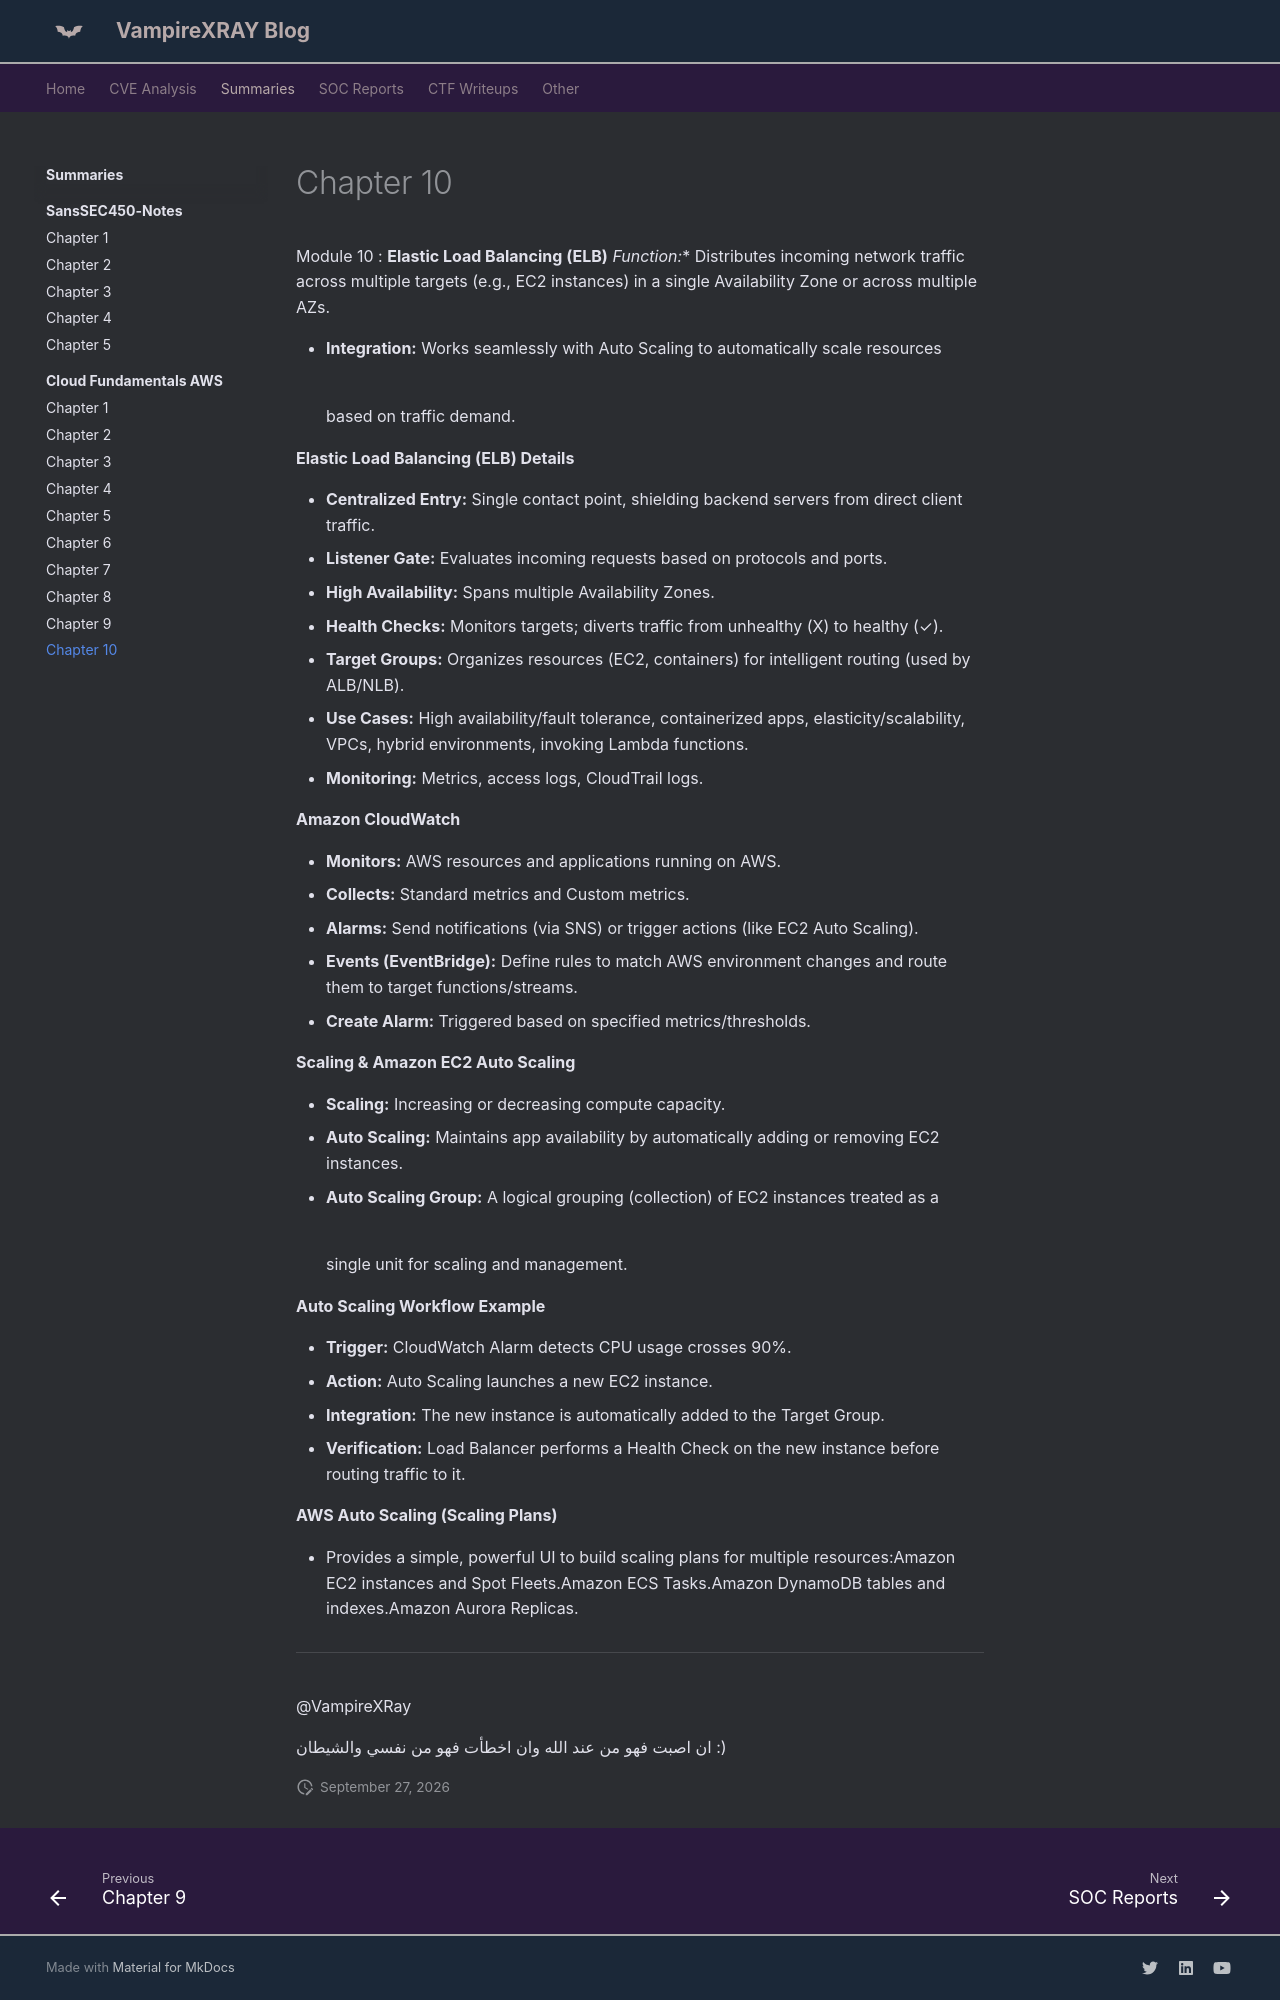

repository: X-Ray2004/My-Blog · page: books/cloud/chapter-10/index.html · generator: mkdocs

---
date: 2026-07-18
---
# Chapter 10

Module 10 : **Elastic Load Balancing (ELB)*** **Function:** Distributes incoming network traffic across multiple targets (e.g., EC2 instances) in a single Availability Zone or across multiple AZs.

* **Integration:** Works seamlessly with Auto Scaling to automatically scale resources based on traffic demand.
  ![](https://beta.appflowy.cloud/api/file_storage/44d9144e-c30d-474c-bf65-161556199468/v1/blob/c096be2c-1ccd-48d7-8b5c-4238778fb84b/c6019a00-f09b-414b-a8b0-34f9db4725f8)

**Elastic Load Balancing (ELB) Details**

* **Centralized Entry:** Single contact point, shielding backend servers from direct client traffic.
* **Listener Gate:** Evaluates incoming requests based on protocols and ports.
* **High Availability:** Spans multiple Availability Zones.
* **Health Checks:** Monitors targets; diverts traffic from unhealthy (X) to healthy (✓).
* **Target Groups:** Organizes resources (EC2, containers) for intelligent routing (used by ALB/NLB).
* **Use Cases:** High availability/fault tolerance, containerized apps, elasticity/scalability, VPCs, hybrid environments, invoking Lambda functions.
* **Monitoring:** Metrics, access logs, CloudTrail logs.

**Amazon CloudWatch**

* **Monitors:** AWS resources and applications running on AWS.
* **Collects:** Standard metrics and Custom metrics.
* **Alarms:** Send notifications (via SNS) or trigger actions (like EC2 Auto Scaling).
* **Events (EventBridge):** Define rules to match AWS environment changes and route them to target functions/streams.
* **Create Alarm:** Triggered based on specified metrics/thresholds.

**Scaling & Amazon EC2 Auto Scaling**

* **Scaling:** Increasing or decreasing compute capacity.
* **Auto Scaling:** Maintains app availability by automatically adding or removing EC2 instances.
* **Auto Scaling Group:** A logical grouping (collection) of EC2 instances treated as a single unit for scaling and management.
  ![](https://beta.appflowy.cloud/api/file_storage/44d9144e-c30d-474c-bf65-161556199468/v1/blob/c096be2c-1ccd-48d7-8b5c-4238778fb84b/589ef86c-e4a6-4488-ac90-020908e3b9d6)

**Auto Scaling Workflow Example**

* **Trigger:** CloudWatch Alarm detects CPU usage crosses 90%.
* **Action:** Auto Scaling launches a new EC2 instance.
* **Integration:** The new instance is automatically added to the Target Group.
* **Verification:** Load Balancer performs a Health Check on the new instance before routing traffic to it.

**AWS Auto Scaling (Scaling Plans)**

* Provides a simple, powerful UI to build scaling plans for multiple resources:Amazon EC2 instances and Spot Fleets.Amazon ECS Tasks.Amazon DynamoDB tables and indexes.Amazon Aurora Replicas.

---

@VampireXRay

ان اصبت فهو من عند الله وان اخطأت فهو من نفسي والشيطان :)
